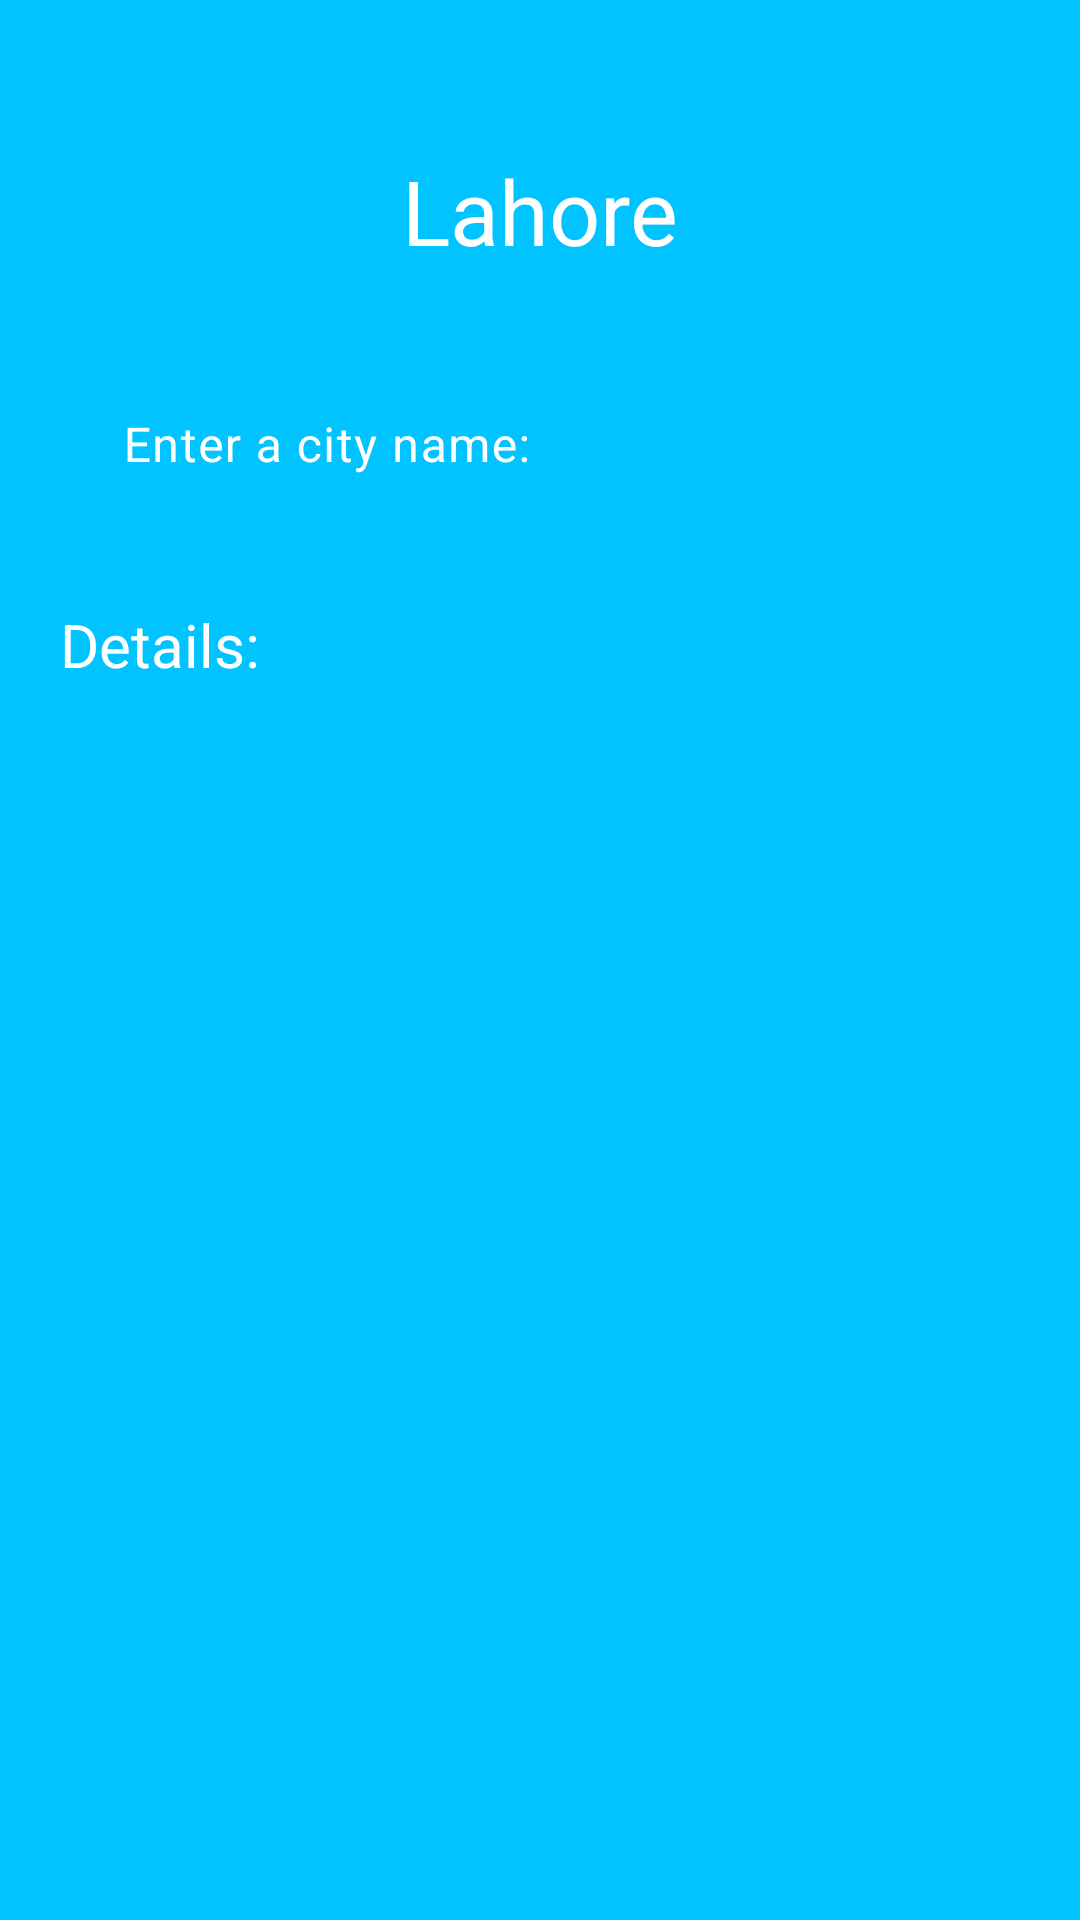

Write the Android layout XML for this screen, with the resource values it uses.
<!-- AndroidManifest.xml: application theme Theme.ForecastFable -->
<!-- res/layout/activity_details.xml -->
<?xml version="1.0" encoding="utf-8"?>
<RelativeLayout xmlns:android="http://schemas.android.com/apk/res/android"
    xmlns:app="http://schemas.android.com/apk/res-auto"
    xmlns:tools="http://schemas.android.com/tools"
    android:layout_width="match_parent"
    android:layout_height="match_parent"
    tools:context=".DetailsActivity">
    <ImageView
        android:id="@+id/idIVBlack"
        android:layout_width="match_parent"
        android:layout_height="match_parent"
        android:scaleType="centerCrop"
        android:src="@color/colorPrimary" />

        <RelativeLayout
            android:id="@+id/RLWeather"
            android:layout_width="match_parent"
            android:layout_height="match_parent"
            android:padding="10dp"
            android:visibility="visible">



            <TextView
                android:id="@+id/idTVCityName"
                android:layout_width="match_parent"
                android:layout_height="wrap_content"
                android:layout_marginTop="30dp"
                android:gravity="center"
                android:padding="10dp"
                android:text="Lahore"
                android:textColor="@color/white"
                android:textSize="30sp" />


            <LinearLayout
                android:id="@+id/idLLEdt"
                android:layout_width="match_parent"
                android:layout_height="wrap_content"
                android:layout_below="@+id/idTVCityName"
                android:orientation="horizontal"
                android:weightSum="5">

                <com.google.android.material.textfield.TextInputLayout
                    android:id="@+id/idTICity"
                    android:layout_width="0dp"
                    android:layout_height="wrap_content"
                    android:layout_margin="10dp"
                    android:layout_weight="4.5"
                    android:background="@android:color/transparent"
                    android:hint="Enter a city name:"
                    android:padding="5dp"
                    android:textColorHint="@color/white"
                    app:hintTextColor="@color/white">

                    <com.google.android.material.textfield.TextInputEditText
                        android:id="@+id/idEdtCity"
                        android:layout_width="match_parent"
                        android:layout_height="match_parent"
                        android:background="@android:color/transparent"
                        android:importantForAutofill="no"
                        android:inputType="text"
                        android:singleLine="true"
                        android:textColor="@color/white" />

                </com.google.android.material.textfield.TextInputLayout>

                <ImageView
                    android:id="@+id/idIVSearch"
                    android:layout_width="0dp"
                    android:layout_height="wrap_content"
                    android:layout_gravity="center"
                    android:layout_margin="10dp"
                    android:layout_marginStart="10dp"
                    android:layout_marginLeft="10dp"
                    android:layout_marginTop="10dp"
                    android:layout_marginEnd="10dp"
                    android:layout_marginRight="10dp"
                    android:layout_marginBottom="10dp"
                    android:layout_weight=".5"
                    android:background="@android:color/transparent"
                    android:src="@drawable/icon_search"
                    app:tint="@color/white" />
            </LinearLayout>
            <TextView
                android:id="@+id/idTVDetails"
                android:layout_width="match_parent"
                android:layout_height="wrap_content"
                android:layout_below="@+id/idLLEdt"
                android:text="Details:"
                android:textColor="@color/white"
                android:textSize="20sp"
                android:layout_margin="10dp"
                />
            <ListView
                tools:listitem="@layout/list_item"
                android:layout_width="match_parent"
                android:id="@+id/listView"
                android:layout_height="wrap_content"
                android:layout_below="@+id/idTVDetails"/>
        </RelativeLayout>
    <ProgressBar
        android:id="@+id/pgBar"
        android:layout_width="wrap_content"
        android:layout_height="wrap_content"
        android:layout_centerInParent="true"
        android:visibility="gone" />
</RelativeLayout>
<!-- res/layout/list_item.xml (included above) -->
<RelativeLayout xmlns:android="http://schemas.android.com/apk/res/android"
    android:layout_width="match_parent"
    android:layout_height="?android:attr/listPreferredItemHeight"
    android:background="@android:color/transparent">

    <TextView
        android:id="@+id/idTVLabel"
        android:layout_width="wrap_content"
        android:layout_height="wrap_content"
        android:textSize="20sp"
        android:textColor="@color/white"
        android:layout_marginStart="10dp"
        android:layout_alignParentStart="true"
        android:layout_centerVertical="true"
        android:layout_marginLeft="10dp"
        android:layout_alignParentLeft="true" />

    <TextView
        android:id="@+id/idTVValue"
        android:layout_width="wrap_content"
        android:layout_height="wrap_content"
        android:textSize="20sp"
        android:textColor="@color/white"
        android:layout_marginEnd="10dp"
        android:layout_alignParentEnd="true"
        android:layout_centerVertical="true"
        android:layout_marginRight="10dp"
        android:layout_alignParentRight="true" />

</RelativeLayout>
<!-- resources referenced by this layout -->
<resources>
  <color name="colorPrimary">#00C3FF</color>
  <color name="white">#FFFFFFFF</color>
  <style name="Theme.ForecastFable" parent="Base.Theme.ForecastFable" />
  <style name="Base.Theme.ForecastFable" parent="Theme.Material3.DayNight.NoActionBar">
          <item name="colorPrimary">@color/colorPrimary</item>
          <item name="colorPrimaryDark">@color/colorPrimaryDark</item>
          <item name="colorAccent">@color/colorAccent</item>
          <item name="android:statusBarColor" tools:targetApi="lollipop">@color/colorPrimaryDark</item>
          
          
      </style>
  <color name="colorPrimaryDark">#00AAF0</color>
  <color name="colorAccent">#FFEA84</color>
</resources>
